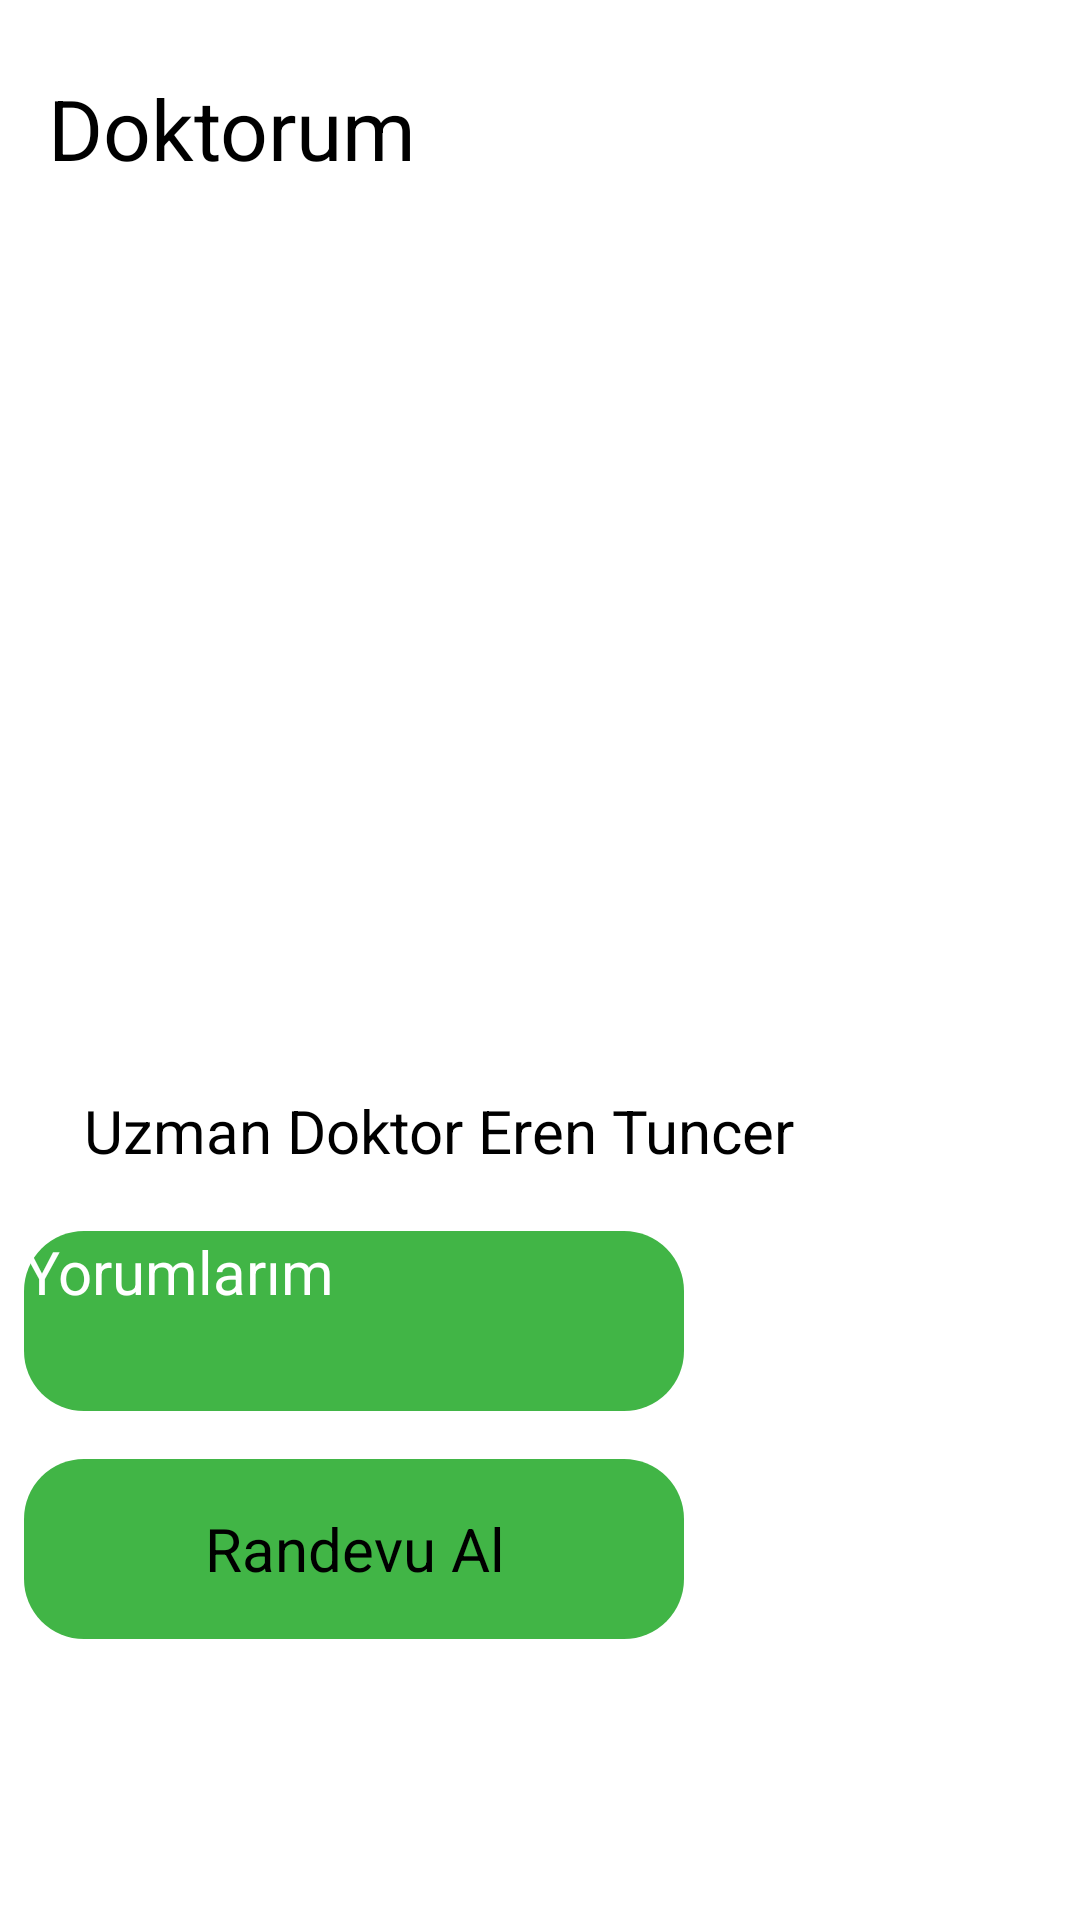

Reconstruct the res/layout file that produces this screen, plus the resources it refers to.
<!-- AndroidManifest.xml: application theme Theme.HealtCare1 -->
<!-- res/layout/activity_detailed.xml -->
<?xml version="1.0" encoding="utf-8"?>
<androidx.constraintlayout.widget.ConstraintLayout xmlns:android="http://schemas.android.com/apk/res/android"
    xmlns:app="http://schemas.android.com/apk/res-auto"
    xmlns:tools="http://schemas.android.com/tools"
    android:id="@+id/main"
    android:layout_width="match_parent"
    android:layout_height="match_parent"
    tools:context=".DetailedActivity">

    <ScrollView
        android:id="@+id/scroll"
        android:layout_width="match_parent"
        android:layout_height="match_parent">

        <LinearLayout
            android:layout_width="match_parent"
            android:layout_height="wrap_content"
            android:orientation="vertical">

            <TextView
                android:layout_width="wrap_content"
                android:layout_height="wrap_content"
                android:id="@+id/detailTitle"
                android:layout_marginTop="24dp"
                android:text="Doktorum"
                android:textColor="@color/black"
                android:textSize="28sp"
                android:layout_marginStart="16dp"
                android:textAlignment="center"
                app:layout_constraintStart_toStartOf="parent"
                app:layout_constraintEnd_toEndOf="parent"
                app:layout_constraintTop_toTopOf="parent"/>

            <ImageView
                android:layout_width="300dp"
                android:layout_height="250dp"
                android:id="@+id/detailImage"
                android:layout_marginTop="20dp"
                android:scaleType="fitXY"
                android:src="@drawable/docotr"
                android:layout_marginStart="16dp"
                android:layout_marginEnd="8dp"
                app:layout_constraintStart_toStartOf="parent"
                app:layout_constraintEnd_toEndOf="parent"
                app:layout_constraintTop_toBottomOf="@id/detailTitle"/>

            <TextView
                android:layout_width="wrap_content"
                android:layout_height="wrap_content"
                android:id="@+id/detailDesc"
                android:layout_marginTop="20dp"
                android:text="Uzman Doktor Eren Tuncer"
                android:textColor="@color/black"
                android:textAlignment="viewStart"
                android:textSize="20sp"
                android:padding="12dp"
                android:layout_marginStart="16dp"
                app:layout_constraintStart_toStartOf="parent"
                app:layout_constraintEnd_toEndOf="parent"
                app:layout_constraintTop_toBottomOf="@id/detailImage"/>

            <Button
                android:layout_width="220dp"
                android:layout_height="60dp"
                android:text="Yorumlarım"
                android:textSize="20dp"
                android:layout_margin="8dp"
                android:layout_marginStart="50dp"
                android:layout_marginEnd="20dp"
                android:textAlignment="center"
                android:textColor="@color/white"
                android:background="@drawable/back"
                android:id="@+id/yorumyap"/>

            <Button
                android:id="@+id/randevuekle"
                android:layout_width="220dp"
                android:layout_height="60dp"
                android:layout_margin="8dp"
                android:layout_marginStart="20dp"
                android:gravity="center"
                android:text="Randevu Al"
                android:background="@drawable/back"
                android:textSize="20dp" />

        </LinearLayout>

    </ScrollView>

</androidx.constraintlayout.widget.ConstraintLayout>
<!-- resources referenced by this layout -->
<resources>
  <color name="black">#FF000000</color>
  <color name="white">#FFFFFFFF</color>
  <!-- drawable back (drawable) -->
  <?xml version="1.0" encoding="utf-8"?>
  <selector xmlns:android="http://schemas.android.com/apk/res/android">
  
      <item>
          <shape android:shape="rectangle">
              <solid android:color="#41B546"/>
              <corners android:radius="20dp"/>
          </shape>
  
  
      </item>
  
  
  
  </selector>
</resources>
